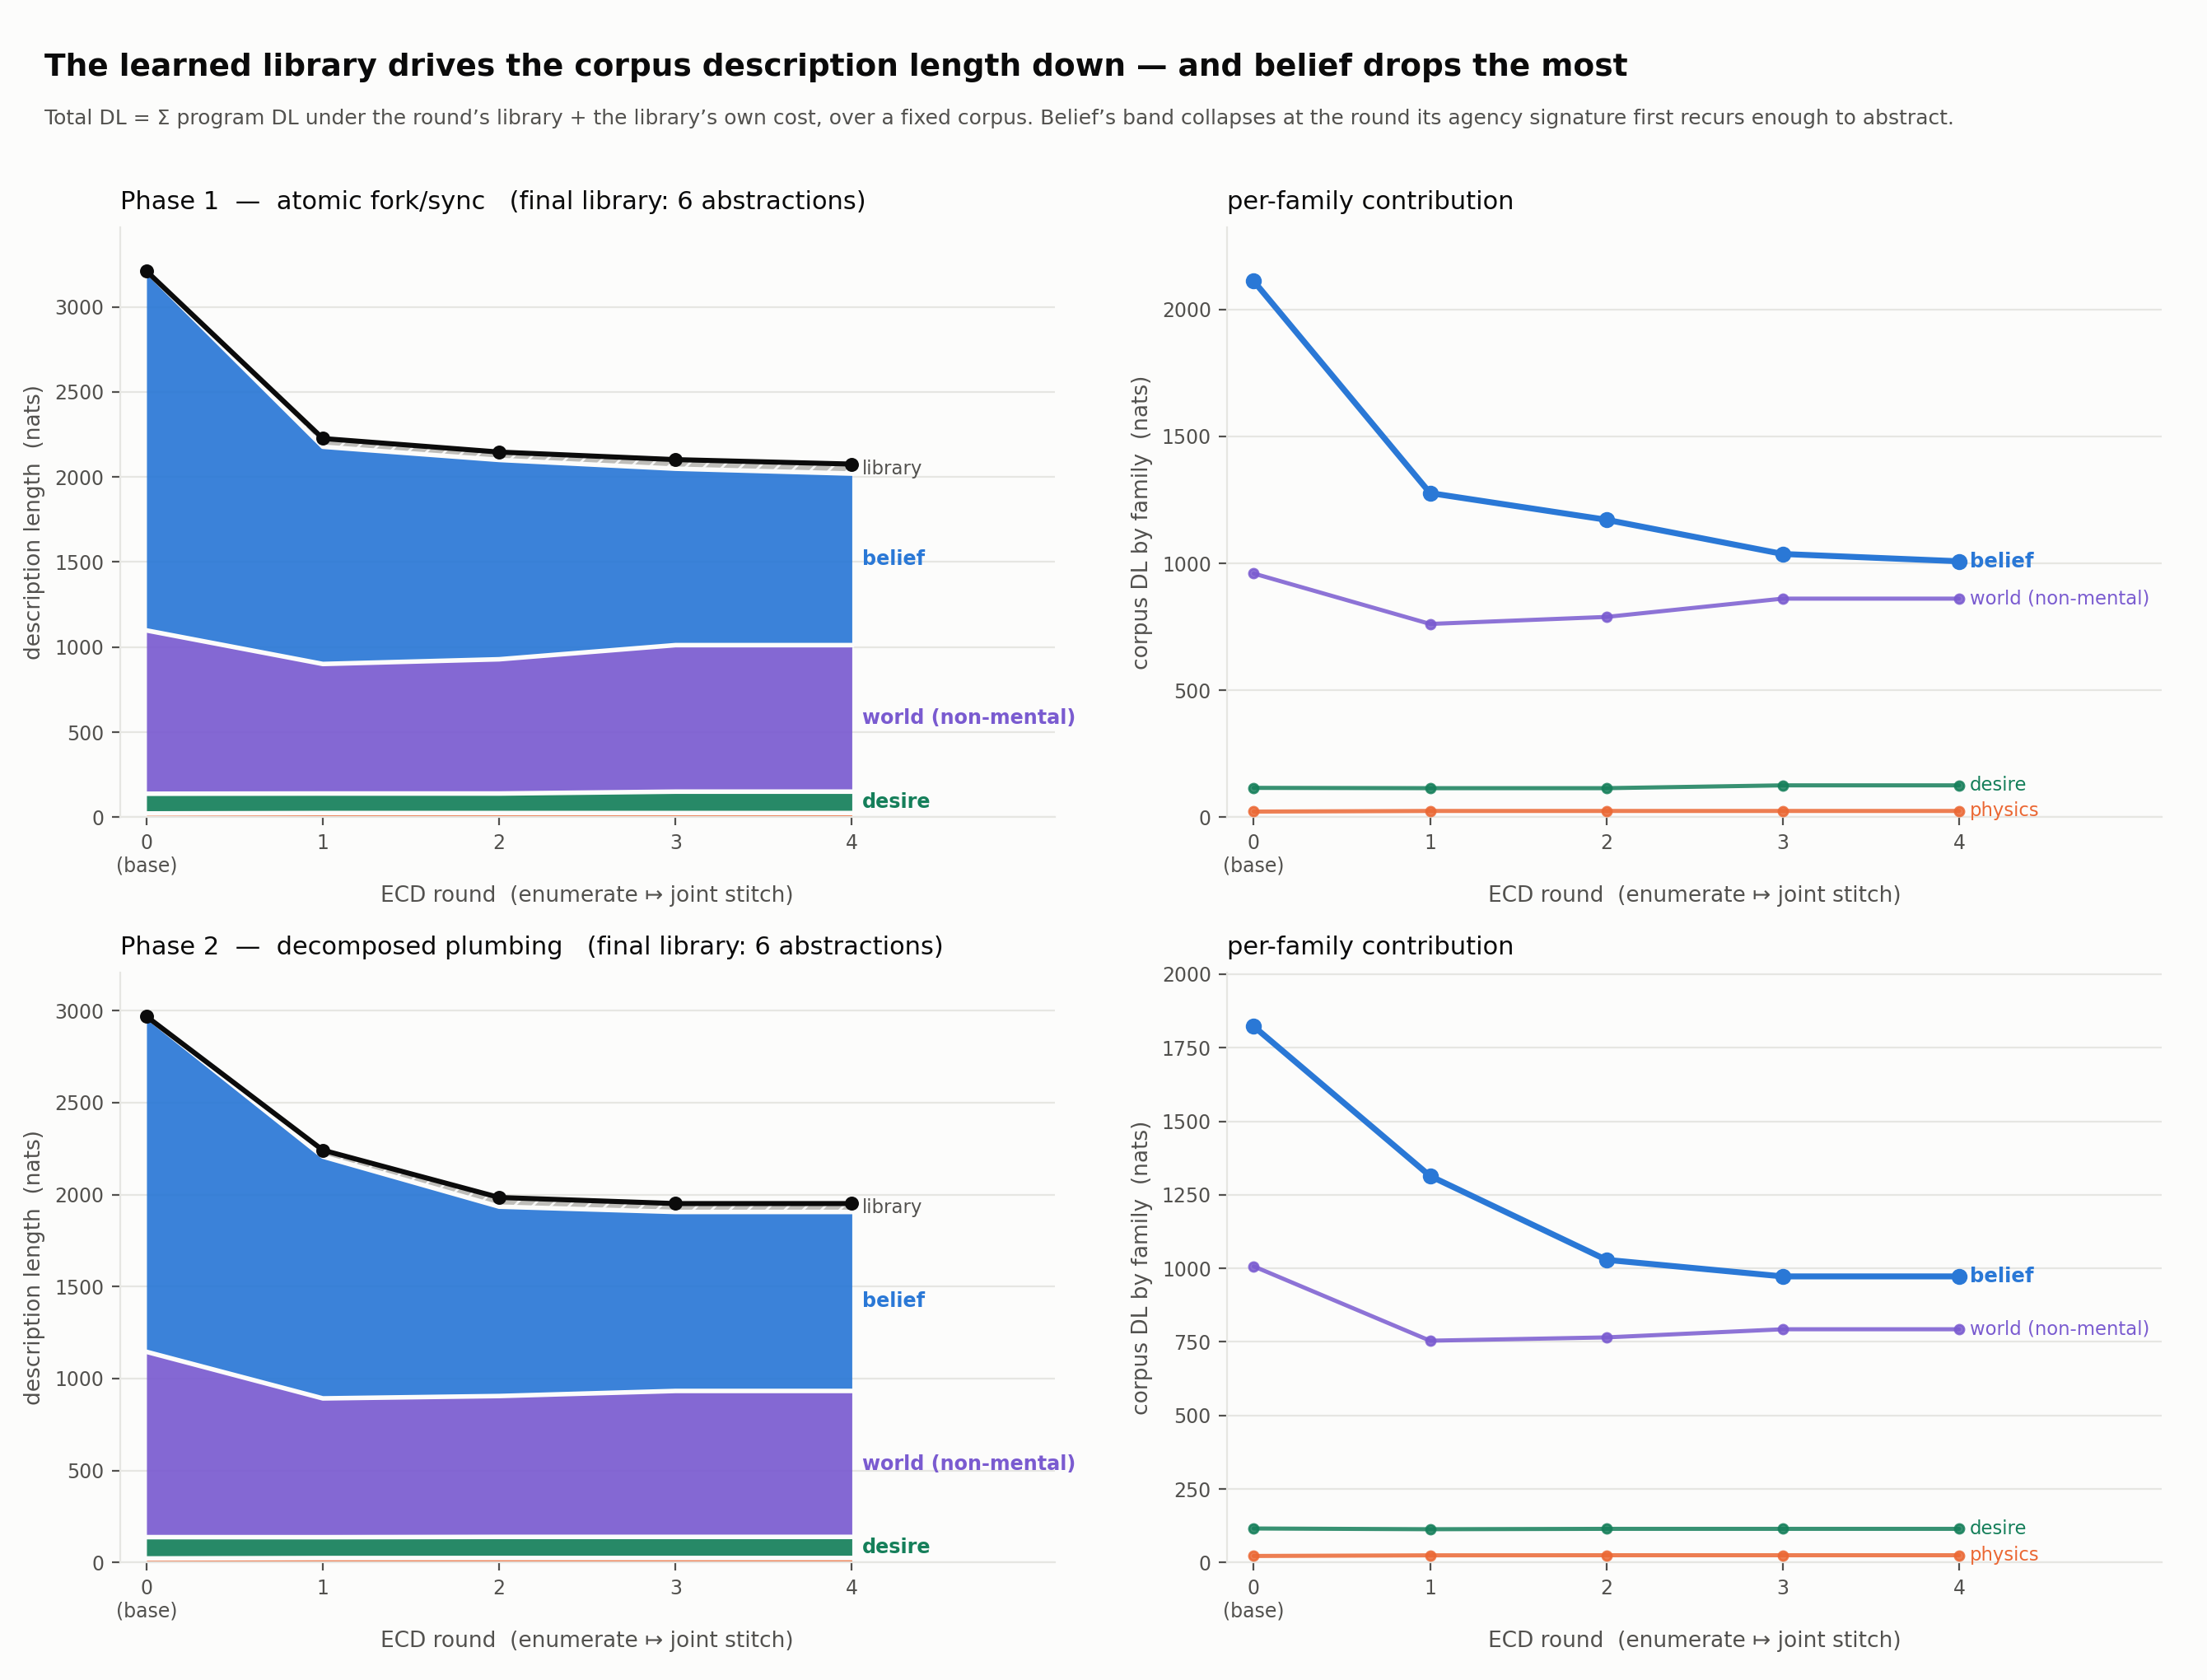

This chart was generated by the following Python code:
"""Corpus description-length trajectory (DreamCoder-style figure) for phases 1-2.

The wake-sleep loop in `experiment.run_phase` alternates ENUMERATE ↦ joint STITCH: each
round solves more tasks and re-compresses the whole pool into a shared library.  The MDL
objective it is implicitly minimising is the total description length of the corpus:

        total DL(round r)  =  Σ_task  DL(task's program | library_r)   +   DL(library_r)
                              └──────── corpus term ────────┘    └─ structure term ─┘

This script reconstructs that curve from a run's TRAJECTORY ARTIFACT
(`phase{1,2}_traj[.smoke].json`, written by `save_trajectory_artifact`).  For each round r
it re-stitches the sols solved THROUGH round r to rebuild that round's library — the same
reproducibility `mdl_margin.py` relies on for the final round, because `saturate_stitch`
re-discovers the library from the fully-expanded sols each call — then prices the FIXED
full corpus (every task's base-primitive solution) under it, in nats, via the same `_dl`
convention phase 3 / mdl_margin use.

Pricing a FIXED corpus under an IMPROVING library is what makes the total fall: as reuse
is captured, each recurring compound collapses to a cheap abstraction token.  The story is
in the per-family split — belief's contribution drops STEEPLY at the round the agency
signature (fork ∧ a sync-family commit) first recurs enough for stitch to abstract it,
while a bespoke non-mental schedule never does.  Round 0 is the base-primitive corpus
(no library), the honest starting point every later round is measured against.

    # 1. produce a run (slow; HPC) — its trajectory artifact is what we consume
    sbatch run.job phase1.py --t-fn 1200      -> phase1_traj.json  (+ phase1_run.json)
    sbatch run.job phase2.py --t-fn 1200      -> phase2_traj.json
    # 2. build the DL curve + figure
    python corpus_dl.py                       phase 1 (reads phase1_traj.json)
    python corpus_dl.py --decomposed          phase 2 (reads phase2_traj.json)
    python corpus_dl.py --both                phases 1 and 2, one JSON each, one PNG
    python corpus_dl.py --smoke               use the .smoke trajectory artifacts
    python corpus_dl.py --run PATH            consume a specific trajectory artifact
    python corpus_dl.py --no-plot             recompute the JSON only
    python corpus_dl.py out.png               choose the figure path

Writes corpus_dl[.decomposed].json and corpus_dl.png/.pdf.
"""

import os
import sys
import json
import math
from collections import defaultdict

import numpy as np
import torch as th

from ecd import (
    Deltas, saturate_stitch, rewrite_through_library, tr, normalize, simplify,
)
from prims import make_symmetric_prims


# ── DL pricing (identical convention to mdl_margin._dl / phase3_arity._dl) ────────────
def uniform_type_q(D):
    "type-conditioned uniform log-prob: logp[i] = -log(#symbols sharing i's type)"
    q = th.zeros(len(D))
    for _tp, idxs in D.bytype.items():
        lp = -math.log(len(idxs))
        for i in idxs:
            q[i] = lp
    return q


def _dl(D, Q, prog):
    "Description length (nats) of a program string/tree under library D and prior Q."
    t = tr(D, prog) if isinstance(prog, str) else prog
    return float(-D.logp(Q, t))


def _body_dl(D, Q, tree):
    """Structure cost (nats) of one abstraction body: the same per-node -Q[index] sum as
    `_dl`, but bound-variable holes ($i; ishole/isarg) are FREE — they name arguments, they
    do not select a library symbol.  This is the library's own contribution to total DL."""
    if getattr(tree, 'ishole', False) or getattr(tree, 'isarg', False):
        return 0.0
    idx = D.index(tree)
    cost = 0.0 if idx is None else float(-Q[idx])
    if tree.tails:
        for t in tree.tails:
            cost += _body_dl(D, Q, t)
    return cost


# ── task family (the facet) ───────────────────────────────────────────────────────────
# Belief variants carry kind 'belief' or 'belief_scaffold' (the plain-wall tasks — see
# mdl_margin, which prices kind in ('belief','belief_scaffold')); both fold into 'belief'.
# physics / desire are their own mental families; every tasks_world maker folds into the
# single non-mental 'world' facet — the contrast the figure is about is belief vs the rest.
def family(kind):
    if kind.startswith('belief'):
        return 'belief'
    if kind in ('physics', 'desire'):
        return kind
    return 'world'


FAM_ORDER = ['physics', 'desire', 'world', 'belief']   # stack bottom→top; belief on top
FAM_COLOR = {
    'physics': '#eb6834',   # orange
    'desire':  '#157f5a',   # green (darkened for label contrast on the light surface)
    'world':   '#7a5bd0',   # violet
    'belief':  '#2a78d6',   # blue — the hero
}
FAM_LABEL = {
    'physics': 'physics',
    'desire':  'desire',
    'world':   'world (non-mental)',
    'belief':  'belief',
}
LIB_COLOR = '#b8b7b2'        # neutral: the library's structure cost (not a categorical hue)
INK, MUTED, GRID = '#0b0b0b', '#52514e', '#e6e6e2'


# ── the trajectory computation ────────────────────────────────────────────────────────
def compute_trajectory(art):
    """From a trajectory artifact, price the fixed full corpus under each round's library.

    Returns a dict with the per-round series and the detected agency-signature round."""
    decomposed = bool(art['decomposed'])
    stitch_iters = int(art['stitch_iters'])
    n_rounds = int(art['n_rounds'])
    tasks = art['tasks']                       # kid -> {sol, kind, round}

    # the FIXED corpus: every solved task's base-primitive program, tagged with the round
    # it entered the solved pool (so we can rebuild each round's library from the subset).
    corpus = [(kid, t['sol'], t['kind'], int(t['round'])) for kid, t in tasks.items()]
    fam_of = {kid: family(t['kind']) for kid, t in tasks.items()}
    base_strs = [s for _, s, _, _ in corpus]

    rounds = []
    for r in range(0, n_rounds + 1):
        # a fresh base DSL each round keeps the reconstruction isolated; stitch mutates it.
        D = Deltas(make_symmetric_prims(decomposed=decomposed))
        solved_upto = {kid: tr(D, s) for kid, s, _, rd in corpus if rd <= r}
        if r >= 1 and solved_upto:
            # re-discover round r's library from the fully-expanded solved-through-r sols.
            saturate_stitch(D, solved_upto, iterations=stitch_iters, max_arity=5)
        Q = uniform_type_q(D)

        # price the WHOLE corpus under this round's library (rewrite base → library form).
        libs = rewrite_through_library(D, base_strs) if D.invented else base_strs
        by_family = defaultdict(float)
        by_count = defaultdict(int)
        corpus_dl = 0.0
        for (kid, _s, _k, _rd), lib in zip(corpus, libs):
            dl = _dl(D, Q, lib)
            by_family[fam_of[kid]] += dl
            by_count[fam_of[kid]] += 1
            corpus_dl += dl
        lib_cost = float(sum(_body_dl(D, Q, d.hiddentail) for d in D.invented))

        rounds.append({
            'round':       r,
            'n_invented':  len(D.invented),
            'invented':    [d.repr for d in D.invented],
            'n_solved':    len(solved_upto),
            'corpus_dl':   corpus_dl,
            'library_cost': lib_cost,
            'total_dl':    corpus_dl + lib_cost,
            'by_family':   {f: by_family.get(f, 0.0) for f in FAM_ORDER},
        })
        print(f"  round {r:>2}: |D|+{len(D.invented):<2} invented, "
              f"{len(solved_upto):>3}/{len(corpus)} solved | corpus {corpus_dl:8.1f} + "
              f"lib {lib_cost:6.1f} = {corpus_dl + lib_cost:8.1f} nats  "
              f"[belief {by_family.get('belief', 0.0):7.1f}]", flush=True)

    # the agency-signature round: where belief's family DL drops the most (round r vs r-1).
    bel = [rd['by_family']['belief'] for rd in rounds]
    drops = [(bel[i - 1] - bel[i], i) for i in range(1, len(bel))]
    sig_round = max(drops)[1] if drops else 0
    sig_drop = max(drops)[0] if drops else 0.0

    return {
        'decomposed':   decomposed,
        'phase':        2 if decomposed else 1,
        'smoke':        bool(art.get('smoke')),
        'n_rounds':     n_rounds,
        'n_tasks':      len(corpus),
        'family_counts': {f: sum(1 for v in fam_of.values() if v == f) for f in FAM_ORDER},
        'signature_round': sig_round,
        'signature_drop':  sig_drop,
        'final_library':   rounds[-1]['invented'] if rounds else [],
        'rounds':       rounds,
    }


def _load_traj(decomposed, smoke, run_path):
    if run_path is None:
        run_path = f"phase{2 if decomposed else 1}_traj{'.smoke' if smoke else ''}.json"
    try:
        with open(run_path) as f:
            art = json.load(f)
    except FileNotFoundError:
        raise SystemExit(
            f"no trajectory artifact '{run_path}' — run "
            f"`python phase{2 if decomposed else 1}.py{' --smoke' if smoke else ''}` first "
            f"(it writes the *_traj.json alongside the *_run.json).")
    if bool(art.get('decomposed')) != bool(decomposed):
        raise SystemExit(f"{run_path} is a phase {2 if art.get('decomposed') else 1} run, "
                         f"but this invocation is phase {2 if decomposed else 1}.")
    return art


def run(decomposed=False, smoke=False, run_path=None):
    phase = 2 if decomposed else 1
    print(f"\n{'='*72}\nCORPUS-DL TRAJECTORY — phase {phase} "
          f"({'decomposed' if decomposed else 'atomic'} fork/sync){' [smoke]' if smoke else ''}"
          f"\n{'='*72}")
    art = _load_traj(decomposed, smoke, run_path)
    data = compute_trajectory(art)
    out = f"corpus_dl{'.decomposed' if decomposed else ''}.json"
    with open(out, 'w') as f:
        json.dump(data, f, indent=1)
    r0, rN = data['rounds'][0], data['rounds'][-1]
    print(f"  total DL {r0['total_dl']:.1f} → {rN['total_dl']:.1f} nats "
          f"({r0['total_dl'] - rN['total_dl']:+.1f} compressed over {data['n_rounds']} rounds); "
          f"belief's steepest drop {data['signature_drop']:.1f} nats at round "
          f"{data['signature_round']}.  wrote {out}")
    return data


# ── plotting ──────────────────────────────────────────────────────────────────────────
def _panel_stack(ax, data):
    "Panel A: total DL as a family-stacked area (+ library band on top); the outline falls."
    rounds = data['rounds']
    xs = [rd['round'] for rd in rounds]
    stacks = [np.array([rd['by_family'][f] for rd in rounds], float) for f in FAM_ORDER]
    lib = np.array([rd['library_cost'] for rd in rounds], float)
    bottoms = np.cumsum([np.zeros_like(lib)] + stacks, axis=0)

    for i, f in enumerate(FAM_ORDER):
        ax.fill_between(xs, bottoms[i], bottoms[i] + stacks[i], color=FAM_COLOR[f],
                        alpha=0.92, lw=0, zorder=2, step=None)
        # 2px surface gap between segments so the bands read as distinct
        ax.plot(xs, bottoms[i] + stacks[i], color='#fcfcfb', lw=2, zorder=3)
    top = bottoms[-1]
    ax.fill_between(xs, top, top + lib, color=LIB_COLOR, alpha=0.9, lw=0, zorder=2,
                    hatch='///', edgecolor='#fcfcfb')

    total = top + lib
    ax.plot(xs, total, color=INK, lw=2.2, zorder=5, solid_capstyle='round')
    ax.scatter(xs, total, s=26, color=INK, zorder=6)

    # direct labels on each band at the final round
    for i, f in enumerate(FAM_ORDER):
        y = bottoms[i][-1] + stacks[i][-1] / 2
        if stacks[i][-1] > total.max() * 0.03:
            ax.text(xs[-1] + 0.06, y, FAM_LABEL[f], color=FAM_COLOR[f], fontsize=8.6,
                    va='center', ha='left', zorder=7, fontweight='bold')
    yl = top[-1] + lib[-1] / 2
    ax.text(xs[-1] + 0.06, yl, 'library', color=MUTED, fontsize=8.2, va='center',
            ha='left', zorder=7)

    _style_axes(ax, xs)
    ax.set_ylabel('description length  (nats)', fontsize=9.5, color=MUTED)
    ax.set_ylim(0, total.max() * 1.08)


def _panel_families(ax, data):
    "Panel B: per-family corpus DL vs round — belief's steep drop against the flat rest."
    rounds = data['rounds']
    xs = [rd['round'] for rd in rounds]
    for f in FAM_ORDER:
        ys = [rd['by_family'][f] for rd in rounds]
        hero = f == 'belief'
        ax.plot(xs, ys, color=FAM_COLOR[f], lw=2.6 if hero else 1.8,
                alpha=1.0 if hero else 0.85, zorder=5 if hero else 3,
                marker='o', ms=6 if hero else 4, solid_capstyle='round')
        ax.text(xs[-1] + 0.06, ys[-1], FAM_LABEL[f], color=FAM_COLOR[f],
                fontsize=8.8 if hero else 8.2, va='center', ha='left',
                fontweight='bold' if hero else 'normal', zorder=6)

    _style_axes(ax, xs)
    ax.set_ylabel('corpus DL by family  (nats)', fontsize=9.5, color=MUTED)
    ymax = max(rd['by_family'][f] for rd in rounds for f in FAM_ORDER)
    ax.set_ylim(0, ymax * 1.10)


def _style_axes(ax, xs):
    ax.set_xlabel('ECD round  (enumerate ↦ joint stitch)', fontsize=9.5, color=MUTED)
    ax.set_xlim(min(xs) - 0.15, max(xs) + 1.15)
    ax.set_xticks(xs)
    labels = [('0\n(base)' if x == 0 else str(x)) for x in xs]
    ax.set_xticklabels(labels)
    ax.grid(True, axis='y', color=GRID, lw=0.8, zorder=0)
    ax.set_axisbelow(True)
    for s in ('top', 'right'):
        ax.spines[s].set_visible(False)
    for s in ('left', 'bottom'):
        ax.spines[s].set_color(GRID)
    ax.tick_params(colors=MUTED, labelsize=8.5)


def plot(datasets, out_path='corpus_dl.png'):
    import matplotlib
    matplotlib.use('Agg')
    import matplotlib.pyplot as plt

    n = len(datasets)
    fig, axes = plt.subplots(n, 2, figsize=(13.4, 4.7 * n + 0.8), squeeze=False)
    fig.patch.set_facecolor('#fcfcfb')
    for row, d in enumerate(datasets):
        kind = 'atomic fork/sync' if not d['decomposed'] else 'decomposed plumbing'
        axA, axB = axes[row, 0], axes[row, 1]
        for ax in (axA, axB):
            ax.set_facecolor('#fcfcfb')
        axA.set_title(f"Phase {d['phase']}  —  {kind}   "
                      f"(final library: {len(d['final_library'])} abstractions)",
                      fontsize=11, color=INK, loc='left', pad=8)
        axB.set_title("per-family contribution", fontsize=11, color=INK, loc='left', pad=8)
        _panel_stack(axA, d)
        _panel_families(axB, d)

    top = 1 - 1.0 / fig.get_figheight()
    fig.tight_layout(rect=[0, 0, 1, top])
    fig.text(0.02, 1 - 0.32 / fig.get_figheight(),
             'The learned library drives the corpus description length down — '
             'and belief drops the most',
             fontsize=13.5, fontweight='bold', color=INK, ha='left', va='top')
    fig.text(0.02, 1 - 0.66 / fig.get_figheight(),
             'Total DL = Σ program DL under the round’s library + the library’s own cost, '
             'over a fixed corpus. Belief’s band collapses at the round its agency signature '
             'first recurs enough to abstract.',
             fontsize=9, color=MUTED, ha='left', va='top')

    for ext in ({out_path, out_path.rsplit('.', 1)[0] + '.pdf'}):
        fig.savefig(ext, dpi=200, facecolor=fig.get_facecolor())
        print(f"wrote {ext}")


# ── CLI ───────────────────────────────────────────────────────────────────────────────
def main(argv):
    smoke = '--smoke' in argv
    both = '--both' in argv
    no_plot = '--no-plot' in argv
    run_path = None
    if '--run' in argv:
        run_path = argv[argv.index('--run') + 1]
    out_path = next((a for a in argv[1:] if a.endswith('.png')), 'corpus_dl.png')

    if both:
        datasets = [run(decomposed=False, smoke=smoke),
                    run(decomposed=True, smoke=smoke)]
    else:
        decomposed = '--decomposed' in argv
        datasets = [run(decomposed=decomposed, smoke=smoke, run_path=run_path)]

    if not no_plot:
        plot(datasets, out_path)


if __name__ == '__main__':
    main(sys.argv)
